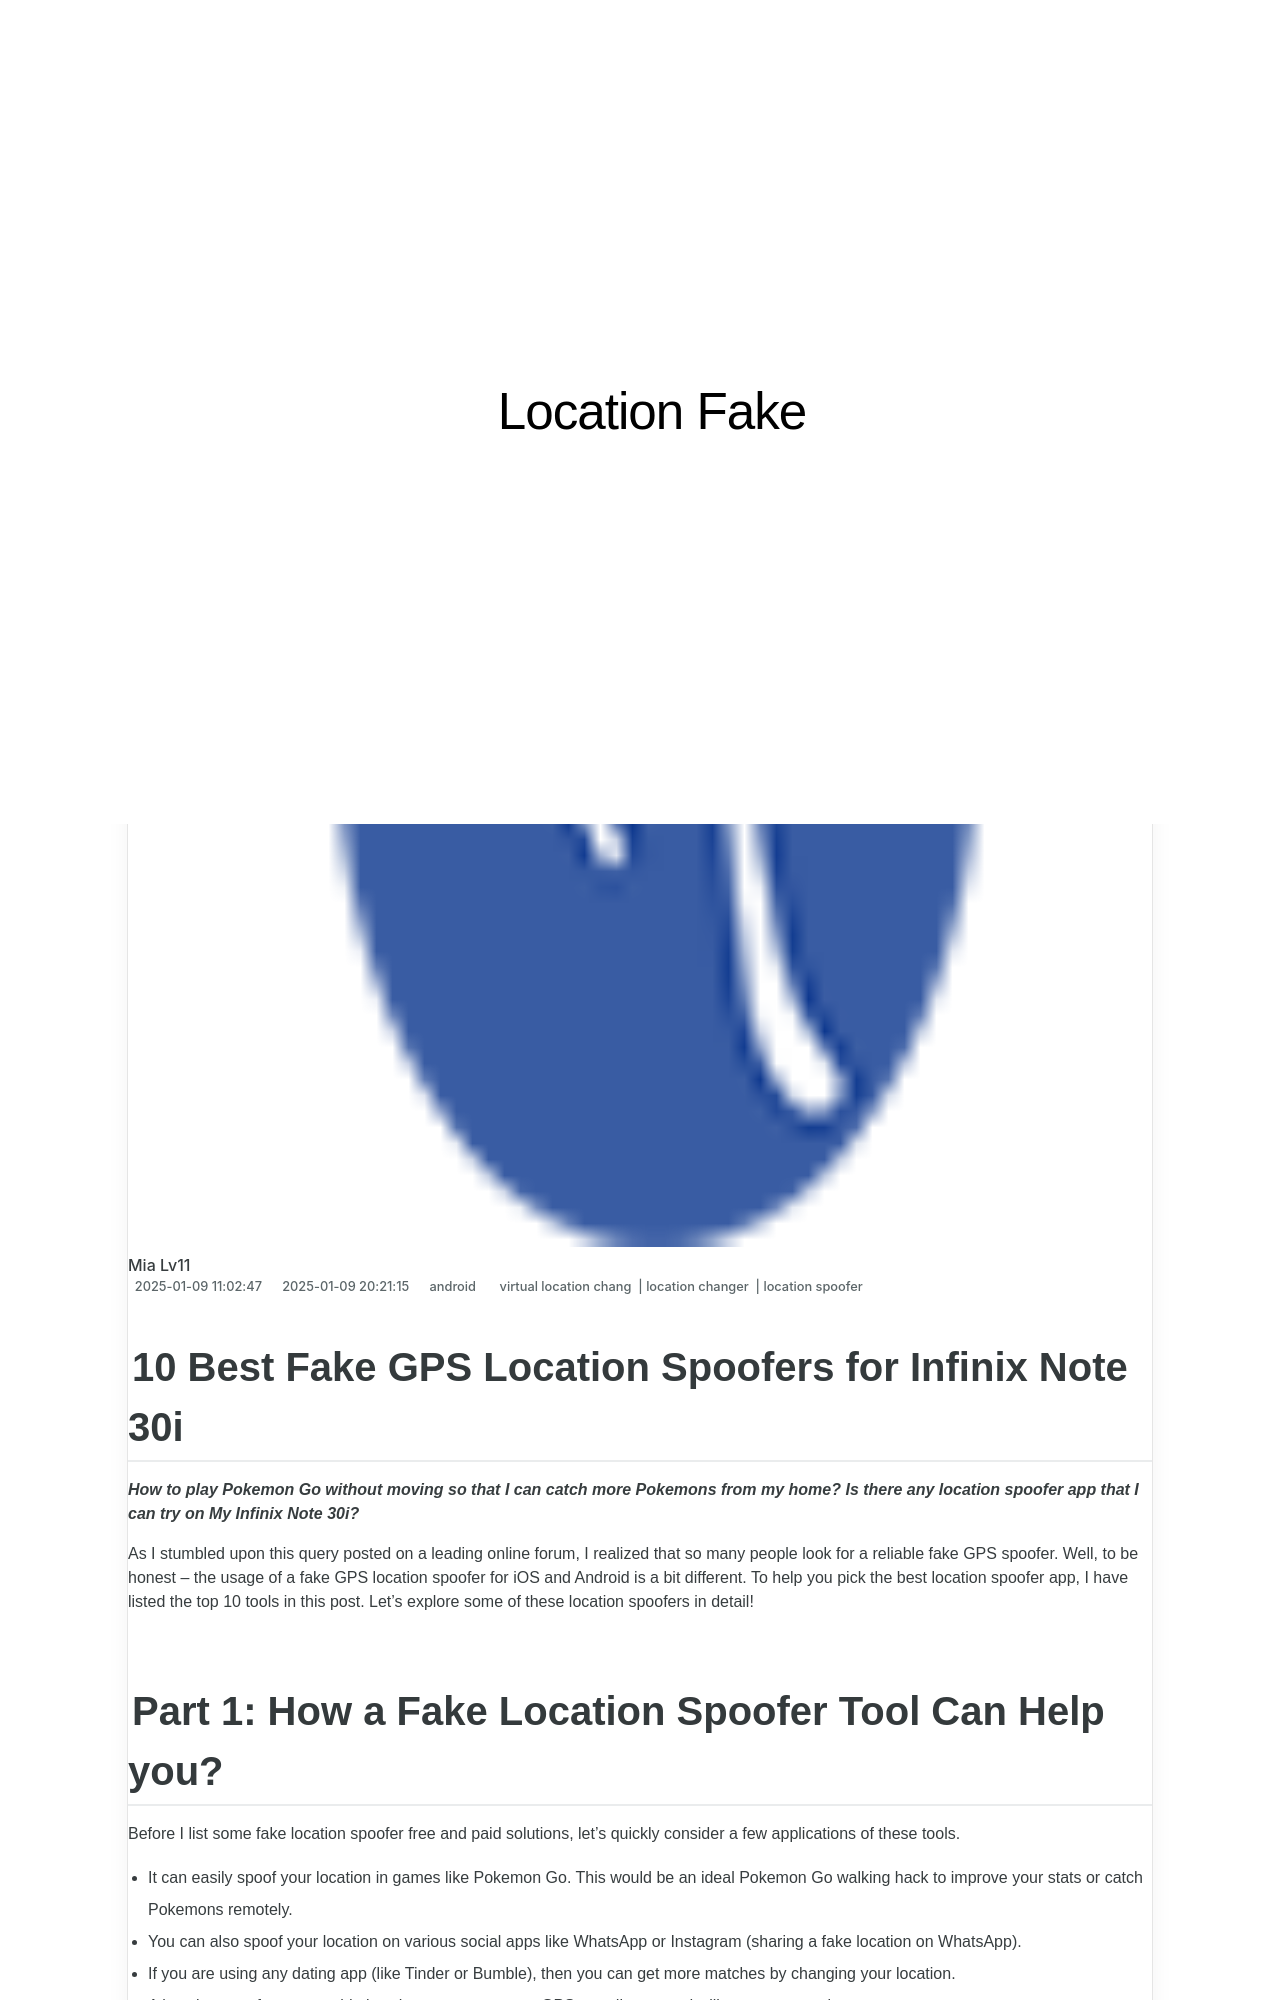

repository: techidaily/site-location-fake · page: 10-best-fake-gps-location-spoofers-for-infinix-note-30i-drfone-by-drfone-virtual-android/index.html · generator: jekyll

---
title: 10 Best Fake GPS Location Spoofers for Infinix Note 30i | Dr.fone
date: 2025-01-09T11:02:47.674Z
updated: 2025-01-09T20:21:15.528Z
tags: 
  - virtual location chang
  - location changer
  - location spoofer
categories:
  - android
description: This article describes 10 Best Fake GPS Location Spoofers for Infinix Note 30i
excerpt: This article describes 10 Best Fake GPS Location Spoofers for Infinix Note 30i
keywords: fake gps location on android,fake location on android,change location on android,fake location on Note 30i,change gps location on android,change location on Note 30i
thumbnail: https://thmb.techidaily.com/b1b16b978e702d1684a58d03b101e8cae7dbba962afe3131815c9477f19cbcf4.jpg
---

## 10 Best Fake GPS Location Spoofers for Infinix Note 30i

_**How to play Pokemon Go without moving so that I can catch more Pokemons from my home? Is there any location spoofer app that I can try on My Infinix Note 30i?**_

As I stumbled upon this query posted on a leading online forum, I realized that so many people look for a reliable fake GPS spoofer. Well, to be honest – the usage of a fake GPS location spoofer for iOS and Android is a bit different. To help you pick the best location spoofer app, I have listed the top 10 tools in this post. Let’s explore some of these location spoofers in detail!

## Part 1: How a Fake Location Spoofer Tool Can Help you?

Before I list some fake location spoofer free and paid solutions, let’s quickly consider a few applications of these tools.

- It can easily spoof your location in games like Pokemon Go. This would be an ideal Pokemon Go walking hack to improve your stats or catch Pokemons remotely.
- You can also spoof your location on various social apps like WhatsApp or Instagram (sharing a fake location on WhatsApp).
- If you are using any dating app (like Tinder or Bumble), then you can get more matches by changing your location.
- A location spoofer app would also change your present GPS coordinates and will protect your privacy.
